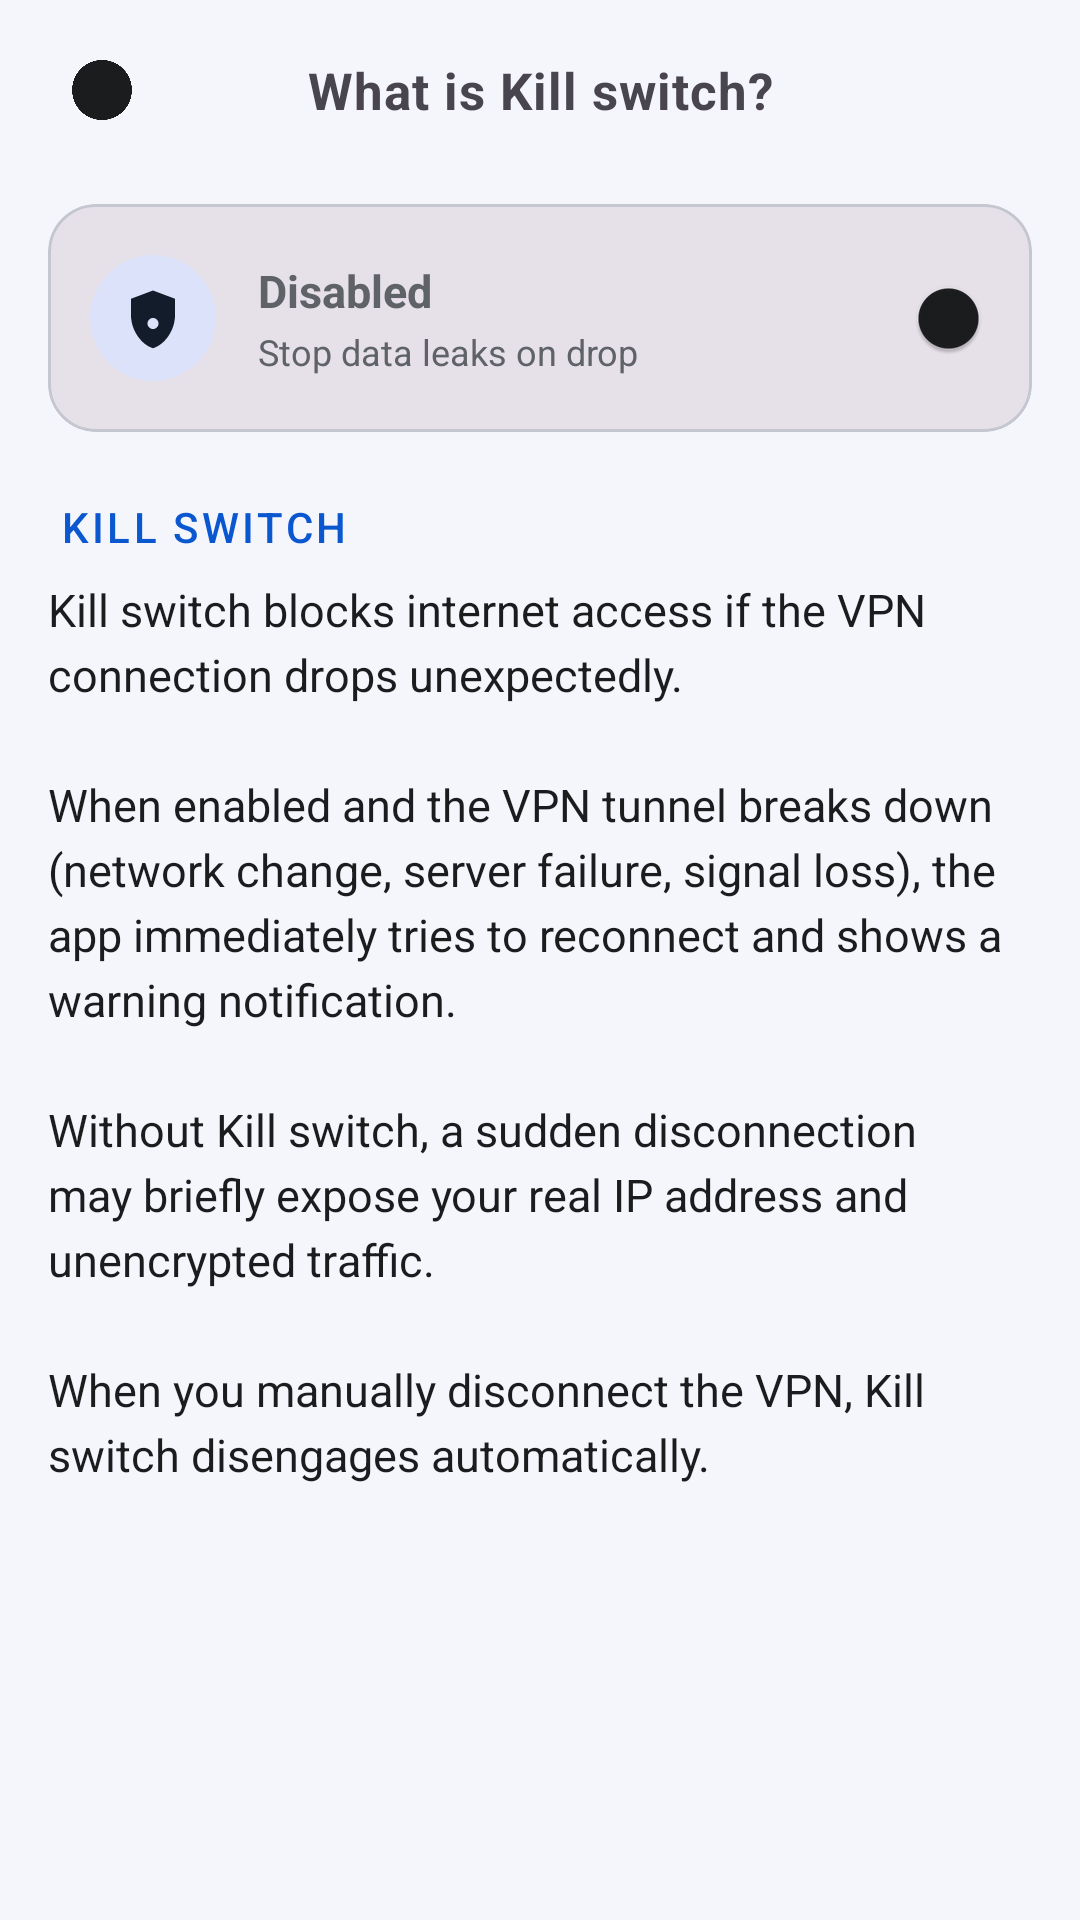

The Android layout XML behind this screen, and the referenced resources:
<!-- AndroidManifest.xml: application theme Theme.VPNApp -->
<!-- res/layout/activity_kill_switch_info.xml -->
<?xml version="1.0" encoding="utf-8"?>
<LinearLayout
    xmlns:android="http://schemas.android.com/apk/res/android"
    xmlns:app="http://schemas.android.com/apk/res-auto"
    android:layout_width="match_parent"
    android:layout_height="match_parent"
    android:orientation="vertical">

    <LinearLayout
        android:layout_width="match_parent"
        android:layout_height="wrap_content"
        android:orientation="horizontal"
        android:gravity="center_vertical"
        android:paddingHorizontal="12dp"
        android:paddingVertical="8dp">

        <ImageButton
            android:id="@+id/btnBack"
            android:layout_width="44dp"
            android:layout_height="44dp"
            android:background="?attr/selectableItemBackgroundBorderless"
            android:scaleType="fitCenter"
            android:padding="12dp"
            android:contentDescription="@string/back"
            android:src="@drawable/ic_back"
                    app:tint="@color/on_surface" />

        <TextView
            android:layout_width="0dp"
            android:layout_height="wrap_content"
            android:layout_weight="1"
            android:layout_marginEnd="44dp"
            android:gravity="center"
            android:letterSpacing="0.02"
            android:text="@string/kill_switch_info_title"
            android:textSize="17sp"
            android:textStyle="bold" />
    </LinearLayout>

    <ScrollView
        android:layout_width="match_parent"
        android:layout_height="match_parent"
        android:scrollbars="none">

        <LinearLayout
            android:layout_width="match_parent"
            android:layout_height="wrap_content"
            android:orientation="vertical"
            android:paddingHorizontal="16dp"
            android:paddingBottom="24dp">

            <com.google.android.material.card.MaterialCardView
                style="@style/Widget.VPNApp.Card"
                android:layout_width="match_parent"
                android:layout_height="wrap_content"
                android:layout_marginTop="8dp">

                <LinearLayout
                    android:layout_width="match_parent"
                    android:layout_height="wrap_content"
                    android:orientation="horizontal"
                    android:gravity="center_vertical"
                    android:padding="14dp">

                    <FrameLayout
                        android:layout_width="42dp"
                        android:layout_height="42dp"
                        android:background="@drawable/bg_icon_circle">

                        <ImageView
                            android:layout_width="22dp"
                            android:layout_height="22dp"
                            android:layout_gravity="center"
                            android:contentDescription="@null"
                            android:src="@drawable/ic_shield"
                            app:tint="@color/on_secondary_container" />
                    </FrameLayout>

                    <LinearLayout
                        android:layout_width="0dp"
                        android:layout_height="wrap_content"
                        android:layout_weight="1"
                        android:orientation="vertical"
                        android:layout_marginStart="14dp">

                        <TextView
                            android:id="@+id/tvKillSwitchStatus"
                            android:layout_width="wrap_content"
                            android:layout_height="wrap_content"
                            android:text="@string/kill_switch_status_off"
                            android:textSize="15sp"
                            android:textStyle="bold"
                            android:textColor="@color/text_secondary" />

                        <TextView
                            android:layout_width="wrap_content"
                            android:layout_height="wrap_content"
                            android:layout_marginTop="2dp"
                            android:text="@string/settings_sub_kill_switch"
                            android:textSize="12sp"
                            android:textColor="@color/text_secondary" />
                    </LinearLayout>

                    <com.google.android.material.materialswitch.MaterialSwitch
                        android:id="@+id/switchKillSwitch"
                        android:layout_width="wrap_content"
                        android:layout_height="wrap_content"
                        android:layout_marginStart="8dp" />
                </LinearLayout>
            </com.google.android.material.card.MaterialCardView>

            <TextView
                style="@style/TextAppearance.Material3.LabelLarge"
                android:layout_width="wrap_content"
                android:layout_height="wrap_content"
                android:layout_marginStart="4dp"
                android:layout_marginTop="22dp"
                android:layout_marginBottom="8dp"
                android:text="@string/kill_switch"
                android:textAllCaps="true"
                android:letterSpacing="0.08"
                android:textColor="@color/primary" />

            <androidx.appcompat.widget.AppCompatTextView
                android:layout_width="match_parent"
                android:layout_height="wrap_content"
                android:text="@string/kill_switch_desc_long"
                android:textSize="15sp"
                android:lineSpacingExtra="4dp"
                android:textColor="@color/on_surface" />
        </LinearLayout>
    </ScrollView>
</LinearLayout>
<!-- resources referenced by this layout -->
<resources>
  <color name="on_secondary_container">#131C2B</color>
  <color name="on_surface">#1A1C1E</color>
  <color name="primary">#0B57D0</color>
  <color name="text_secondary">#5F6368</color>
  <!-- drawable bg_icon_circle (drawable) -->
  <?xml version="1.0" encoding="utf-8"?>
  <shape xmlns:android="http://schemas.android.com/apk/res/android"
      android:shape="oval">
      <solid android:color="@color/secondary_container" />
  </shape>
  <!-- drawable ic_shield (drawable) -->
  <?xml version="1.0" encoding="utf-8"?>
  <vector xmlns:android="http://schemas.android.com/apk/res/android"
      android:width="24dp"
      android:height="24dp"
      android:viewportWidth="24"
      android:viewportHeight="24"
      android:tint="?attr/colorControlNormal">
      <path
          android:fillColor="@android:color/white"
          android:pathData="M12,2L4,5v6c0,5.55 3.84,10.74 8,12 4.16,-1.26 8,-6.45 8,-12V5L12,2zM12,16c-1.1,0 -2,-0.89 -2,-2c0,-1.11 0.9,-2 2,-2s2,0.89 2,2c0,1.11 -0.9,2 -2,2z"/>
  </vector>
  <string name="back">← Back</string>
  <string name="kill_switch">Kill switch</string>
  <string name="kill_switch_desc_long">Kill switch blocks internet access if the VPN connection drops unexpectedly.\n\nWhen enabled and the VPN tunnel breaks down (network change, server failure, signal loss), the app immediately tries to reconnect and shows a warning notification.\n\nWithout Kill switch, a sudden disconnection may briefly expose your real IP address and unencrypted traffic.\n\nWhen you manually disconnect the VPN, Kill switch disengages automatically.</string>
  <string name="kill_switch_info_title">What is Kill switch?</string>
  <string name="kill_switch_status_off">Disabled</string>
  <string name="settings_sub_kill_switch">Stop data leaks on drop</string>
  <style name="Widget.VPNApp.Card" parent="Widget.Material3.CardView.Filled">
          <item name="cardCornerRadius">16dp</item>
          <item name="cardElevation">0dp</item>
          <item name="strokeColor">@color/outline_variant</item>
          <item name="strokeWidth">1dp</item>
      </style>
  <color name="secondary_container">#DBE2F9</color>
  <color name="outline_variant">#C4C6D0</color>
  <color name="on_primary">#FFFFFF</color>
  <color name="primary_container">#D8E2FF</color>
  <color name="on_primary_container">#001945</color>
  <color name="secondary">#565E71</color>
  <color name="on_secondary">#FFFFFF</color>
  <color name="tertiary">#00639A</color>
  <color name="on_tertiary">#FFFFFF</color>
  <color name="tertiary_container">#CBE6FF</color>
  <color name="on_tertiary_container">#001E31</color>
  <color name="surface">#FFFFFF</color>
  <color name="surface_variant">#E1E2EC</color>
  <color name="on_surface_variant">#44464F</color>
  <color name="chip_default">#E7ECF7</color>
  <color name="outline">#74777F</color>
  <color name="background">#F4F6FB</color>
  <color name="status_bar">#0B57D0</color>
  <style name="Widget.VPNApp.Button" parent="Widget.Material3.Button">
          <item name="cornerRadius">28dp</item>
          <item name="android:textStyle">bold</item>
      </style>
  <style name="Widget.VPNApp.Switch" parent="Widget.Material3.CompoundButton.Switch">
          <item name="useMaterialThemeColors">true</item>
      </style>
</resources>
